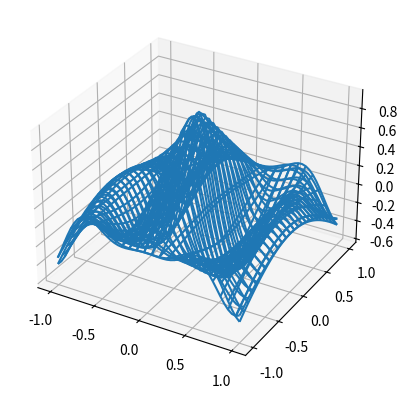

The matplotlib source for this figure: (Note: this script raises an exception after producing the figure.)
from __future__ import print_function
"""
A very simple 'animation' of a 3D plot
"""
from mpl_toolkits.mplot3d import axes3d
import matplotlib.pyplot as plt
import numpy as np
import time

def generate(X, Y, phi):
    R = 1 - np.sqrt(X ** 2 + Y ** 2)
    return np.cos(2 * np.pi * X + phi) * R

plt.ion()
fig = plt.figure()
ax = fig.add_subplot(111, projection='3d')

xs = np.linspace(-1, 1, 50)
ys = np.linspace(-1, 1, 50)
X, Y = np.meshgrid(xs, ys)
Z = generate(X, Y, 0.0)

wframe = None
tstart = time.time()
for phi in np.linspace(0, 360 / 2 / np.pi, 100):

    oldcol = wframe

    Z = generate(X, Y, phi)
    wframe = ax.plot_wireframe(X, Y, Z, rstride=2, cstride=2)

    # Remove old line collection before drawing
    if oldcol is not None:
        ax.collections.remove(oldcol)

    plt.pause(.001)

print ('FPS: %f' % (100 / (time.time() - tstart)))
